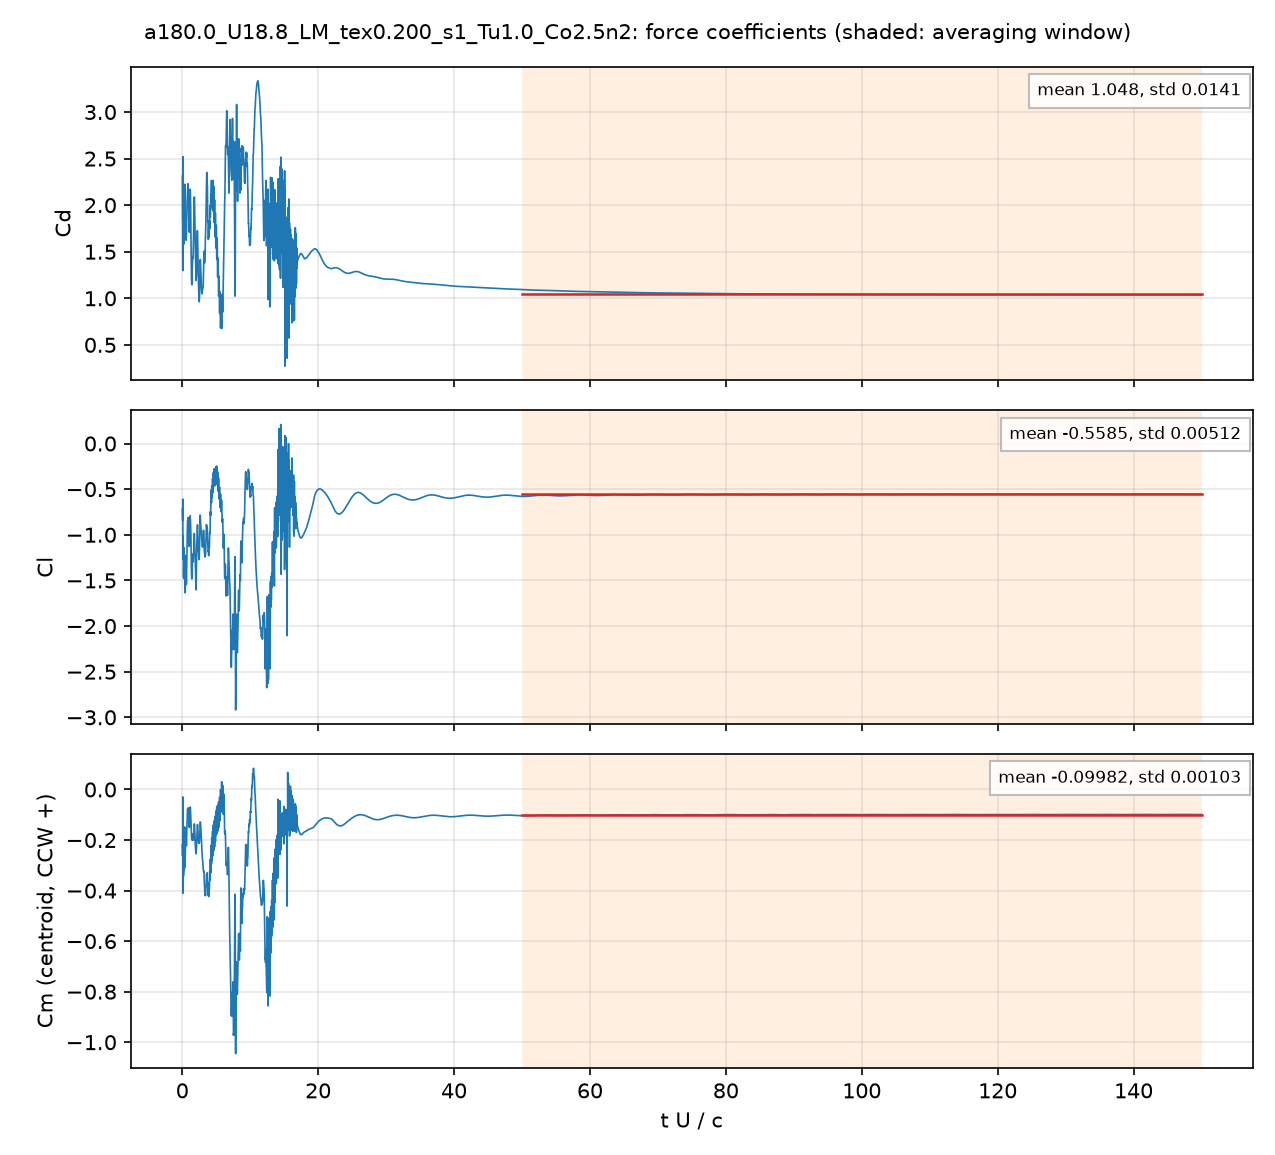

The data file committed next to this chart (first rows):
# a180.0_U18.8_LM_tex0.200_s1_Tu1.0_Co2.…, q = 0.5 U^2, A = c dz, c = 0.048 m; Cm about the centroid, CCW +
# averaging window t U/c = 50 .. 150; de…
t_s, t_U_over_c, Cd, Cl, Cm_z_ccw, Cd_pressure, Cd_viscous
5.1246429e-05, 0.02007, 2.312, -0.7139, -0.218, 2.321, -0.009042
0.0001534, 0.06008, 1.831, -0.8448, -0.2507, 1.825, 0.005594
0.0002042, 0.07997, 1.297, -0.6099, -0.02955, 1.298, -0.001378
0.0003063, 0.12, 2.239, -1.263, -0.305, 2.237, 0.001244
0.0003574, 0.14, 1.701, -1.016, -0.1748, 1.702, -0.000233
0.0004598, 0.1801, 1.97, -1.449, -0.3419, 1.967, 0.003081
0.0005106, 0.2, 1.907, -1.473, -0.3247, 1.903, 0.004076
0.0006126, 0.2399, 1.583, -1.184, -0.147, 1.581, 0.001028
0.0006641, 0.2601, 1.685, -1.143, -0.1511, 1.685, 5.3270434e-05
0.0007659, 0.3, 2.163, -1.485, -0.3168, 2.162, 0.001023
0.0008173, 0.3201, 1.703, -1.367, -0.1914, 1.701, 0.001365
0.0009193, 0.3601, 2.044, -1.387, -0.2622, 2.044, 4.1243964e-05
0.00097, 0.3799, 2.225, -1.434, -0.3074, 2.223, 0.001743
0.001072, 0.4199, 1.867, -1.631, -0.2932, 1.866, 0.000184
0.001123, 0.4399, 1.743, -1.636, -0.2685, 1.742, 0.001172
0.001226, 0.48, 1.664, -1.512, -0.2056, 1.662, 0.001911
0.001276, 0.4999, 1.716, -1.426, -0.1833, 1.714, 0.002155
0.001379, 0.54, 1.845, -1.225, -0.1506, 1.844, 0.001463
0.00143, 0.56, 1.723, -1.304, -0.1747, 1.722, 0.0007868
0.001532, 0.6001, 1.654, -1.545, -0.2222, 1.655, -0.0005368
0.001583, 0.6199, 1.717, -1.526, -0.2221, 1.717, -6.9894734e-05
0.001685, 0.66, 1.826, -1.333, -0.177, 1.825, 0.001473
0.001736, 0.6799, 1.917, -1.206, -0.1573, 1.916, 0.001003
0.001838, 0.72, 2.052, -1.053, -0.1267, 2.051, 0.0009641
0.001889, 0.74, 2.07, -0.9831, -0.1067, 2.07, 0.0008271
0.001992, 0.78, 2.139, -0.8561, -0.07807, 2.138, 0.0005179
0.002043, 0.8, 2.195, -0.8381, -0.08184, 2.194, 0.0003618
0.002145, 0.8399, 2.23, -0.8432, -0.08181, 2.23, 0.0003281
0.002195, 0.8599, 2.207, -0.8245, -0.07323, 2.206, 0.0006613
0.002298, 0.9, 2.166, -0.842, -0.08291, 2.164, 0.001897
0.002349, 0.9201, 2.105, -0.8989, -0.09699, 2.102, 0.002081
0.002451, 0.9599, 1.903, -1.012, -0.1124, 1.901, 0.001363
0.002502, 0.9801, 1.814, -1.065, -0.1236, 1.813, 0.001085
0.002604, 1.02, 1.729, -1.128, -0.1478, 1.728, 0.0004344
0.002655, 1.04, 1.71, -1.119, -0.1505, 1.709, 0.0003692
0.002758, 1.08, 1.825, -0.9894, -0.1229, 1.825, 0.0003568
0.002809, 1.1, 1.948, -0.9073, -0.1069, 1.947, 0.0006196
0.002911, 1.14, 2.126, -0.8166, -0.08842, 2.125, 0.0009078
0.002962, 1.16, 2.171, -0.7922, -0.07568, 2.17, 0.001112
0.003064, 1.2, 2.136, -0.8312, -0.07211, 2.134, 0.001276
0.003115, 1.22, 2.07, -0.8679, -0.08321, 2.069, 0.0009667
0.003217, 1.26, 1.871, -0.9536, -0.1098, 1.871, 0.0005948
0.003268, 1.28, 1.724, -1.025, -0.1261, 1.723, 0.0005356
0.00337, 1.32, 1.398, -1.248, -0.1656, 1.397, 0.00104
0.003421, 1.34, 1.284, -1.352, -0.1839, 1.283, 0.0007144
0.003523, 1.38, 1.179, -1.456, -0.1958, 1.178, 0.001008
0.003574, 1.4, 1.152, -1.483, -0.1969, 1.15, 0.00188
0.003676, 1.44, 1.184, -1.413, -0.1958, 1.183, 0.001698
0.003728, 1.46, 1.26, -1.336, -0.1841, 1.258, 0.001098
0.00383, 1.5, 1.373, -1.249, -0.1758, 1.373, -0.0003497
0.003881, 1.52, 1.414, -1.214, -0.177, 1.415, -0.0004913
0.003983, 1.56, 1.447, -1.233, -0.1885, 1.447, 0.0003279
0.004034, 1.58, 1.427, -1.298, -0.1989, 1.425, 0.001348
0.004136, 1.62, 1.547, -1.24, -0.1978, 1.545, 0.002304
0.004187, 1.64, 1.606, -1.215, -0.2007, 1.604, 0.001357
0.004289, 1.68, 1.716, -1.197, -0.1907, 1.715, 0.0008652
0.00434, 1.7, 1.818, -1.131, -0.1759, 1.816, 0.001689
0.004443, 1.74, 1.999, -1.018, -0.1509, 1.997, 0.001977
... 4,942 more rows
